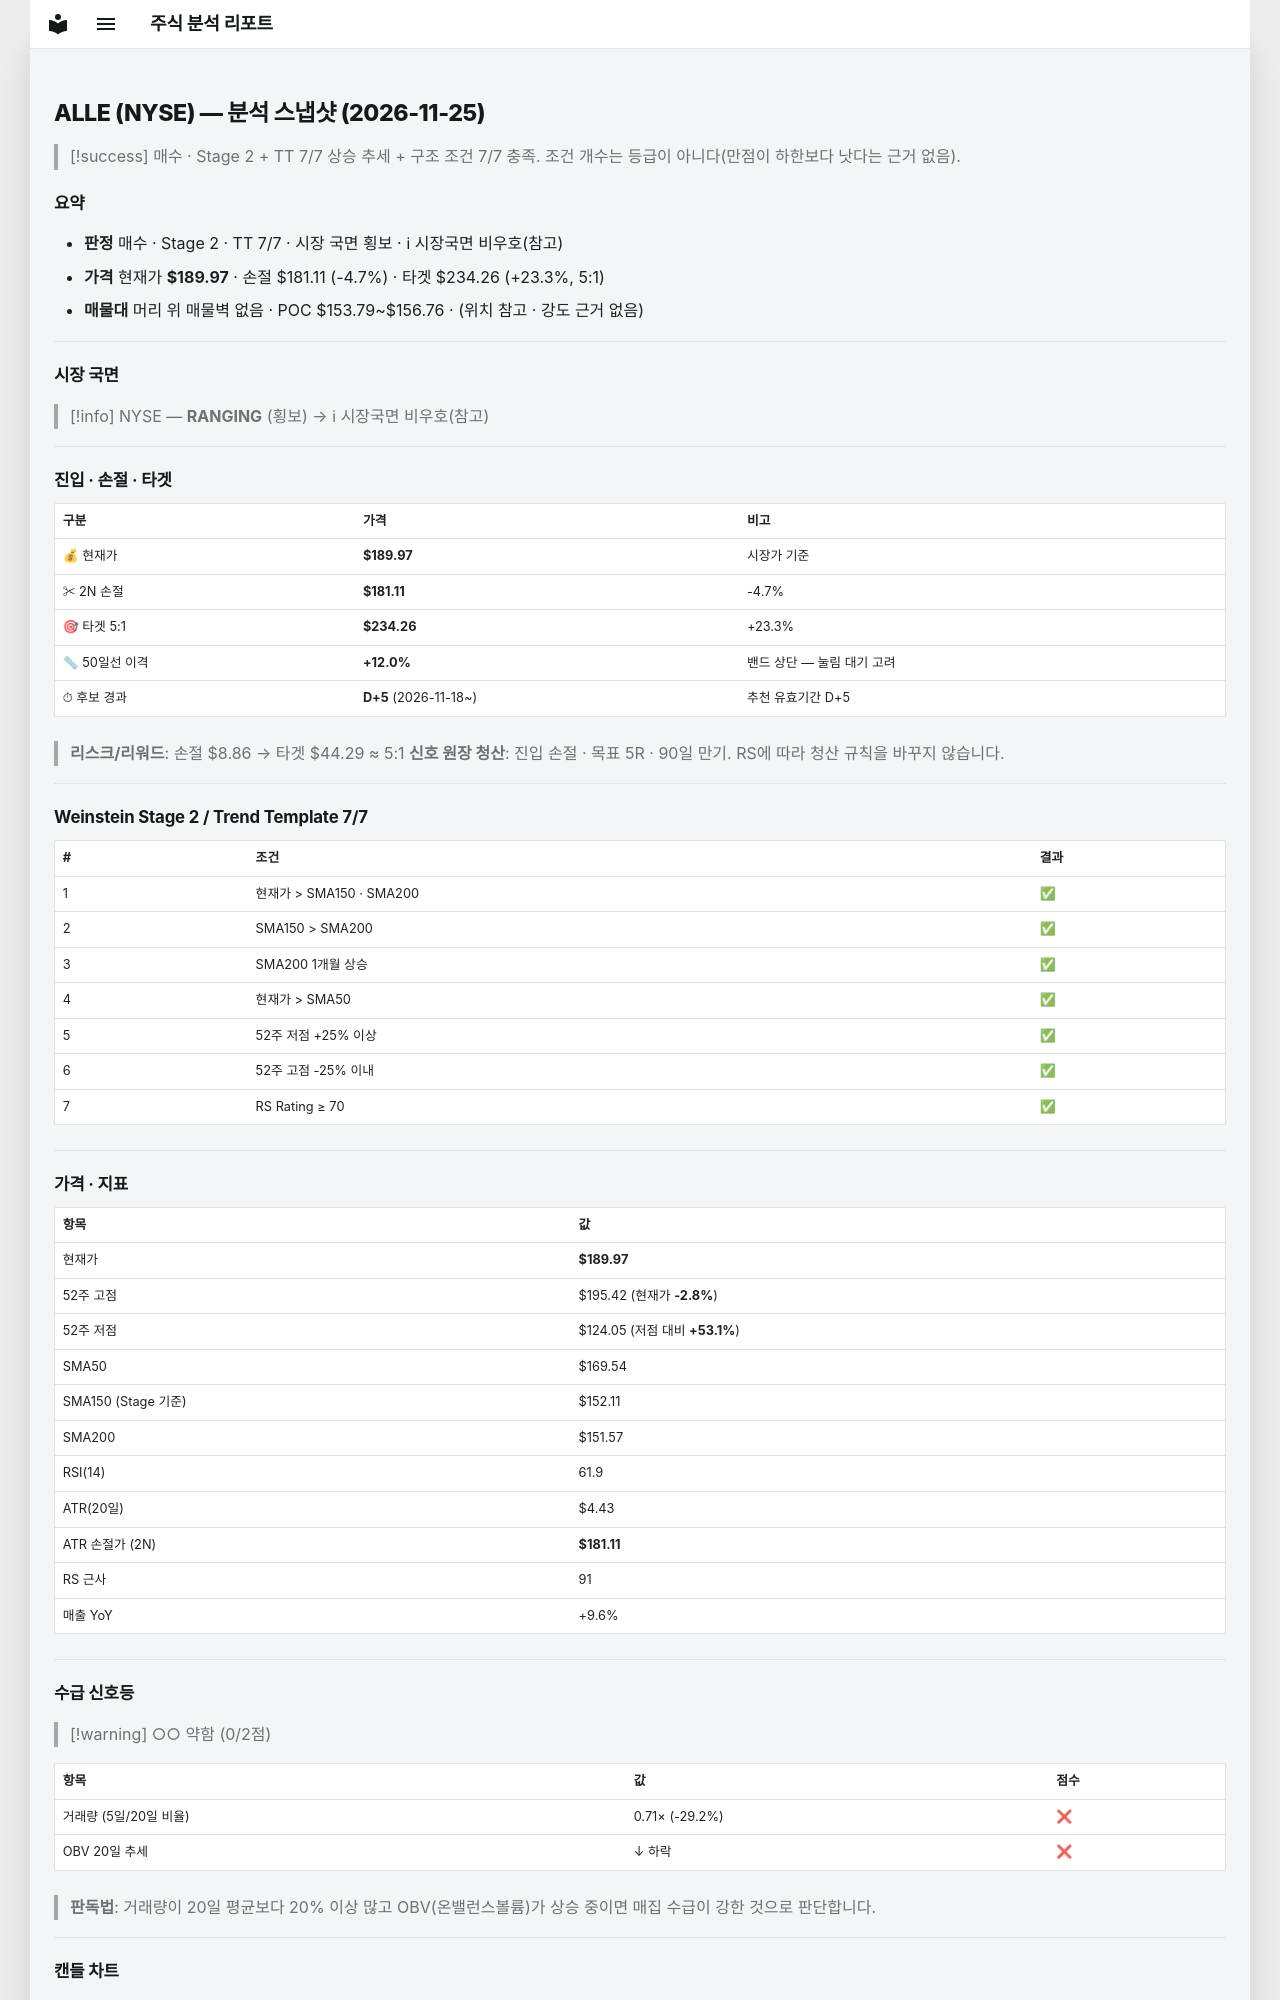

repository: soloandco/stock-reports · page: snapshots/ALLE-2026-11-25/index.html · generator: mkdocs

---
type: analysis-snapshot
title: ALLE 분석 스냅샷
ticker: ALLE
market: NYSE
created: 2026-11-25
updated: 2026-11-25
bar-date: 2026-11-24
verdict: 매수후보
sma50-gap-pct: 12.0
candidate-days: 5
candidate-since: 2026-11-18
weekly-position: 신고가영역
stage: 2
trend-template-score: 7
tt-max: 7
ma-set: sma-50-150-200
price: 189.97000122070312
stop-price: 181.1129938945993
market-regime: RANGING
supply-demand-score: 0/2
supply-demand-label: 약함
status: tracking
tags:
  - stock-agent
  - watchlist
  - ALLE
  - analysis
related:
  - "[[analysis-template]]"
---

# ALLE (NYSE) — 분석 스냅샷 (2026-11-25)

> [!success] 매수 · Stage 2 + TT 7/7
> 상승 추세 + 구조 조건 7/7 충족. 조건 개수는 등급이 아니다(만점이 하한보다 낫다는 근거 없음).

## 요약

- **판정** 매수 · Stage 2 · TT 7/7 · 시장 국면 횡보 · ℹ 시장국면 비우호(참고)
- **가격** 현재가 **$189.97** · 손절 $181.11 (-4.7%) · 타겟 $234.26 (+23.3%, 5:1)
- **매물대** 머리 위 매물벽 없음 · POC $153.79~$156.76 · (위치 참고 · 강도 근거 없음)

---

## 시장 국면

> [!info] NYSE — **RANGING** (횡보) → ℹ 시장국면 비우호(참고)

---

## 진입 · 손절 · 타겟

| 구분 | 가격 | 비고 |
|------|------|------|
| 💰 현재가 | **$189.97** | 시장가 기준 |
| ✂ 2N 손절 | **$181.11** | -4.7% |
| 🎯 타겟 5:1 | **$234.26** | +23.3% |
| 📏 50일선 이격 | **+12.0%** | 밴드 상단 — 눌림 대기 고려 |
| ⏱ 후보 경과 | **D+5** (2026-11-18~) | 추천 유효기간 D+5 |

> **리스크/리워드**: 손절 $8.86 → 타겟 $44.29 ≈ 5:1
> **신호 원장 청산**: 진입 손절 · 목표 5R · 90일 만기. RS에 따라 청산 규칙을 바꾸지 않습니다.

---

## Weinstein Stage 2 / Trend Template 7/7

| # | 조건 | 결과 |
|---|------|------|
| 1 | 현재가 > SMA150 · SMA200 | ✅ |
| 2 | SMA150 > SMA200 | ✅ |
| 3 | SMA200 1개월 상승 | ✅ |
| 4 | 현재가 > SMA50 | ✅ |
| 5 | 52주 저점 +25% 이상 | ✅ |
| 6 | 52주 고점 -25% 이내 | ✅ |
| 7 | RS Rating ≥ 70 | ✅ |

---

## 가격 · 지표

| 항목 | 값 |
|------|---|
| 현재가 | **$189.97** |
| 52주 고점 | $195.42 (현재가 **-2.8%**) |
| 52주 저점 | $124.05 (저점 대비 **+53.1%**) |
| SMA50 | $169.54 |
| SMA150 (Stage 기준) | $152.11 |
| SMA200 | $151.57 |
| RSI(14) | 61.9 |
| ATR(20일) | $4.43 |
| ATR 손절가 (2N) | **$181.11** |
| RS 근사 | 91 |
| 매출 YoY | +9.6% |

---
## 수급 신호등

> [!warning] ○○ 약함 (0/2점)

| 항목 | 값 | 점수 |
|------|------|------|
| 거래량 (5일/20일 비율) | 0.71× (-29.2%) | ❌ |
| OBV 20일 추세 | ↓ 하락 | ❌ |

> **판독법**: 거래량이 20일 평균보다 20% 이상 많고 OBV(온밸런스볼륨)가 상승 중이면 매집 수급이 강한 것으로 판단합니다.

---
